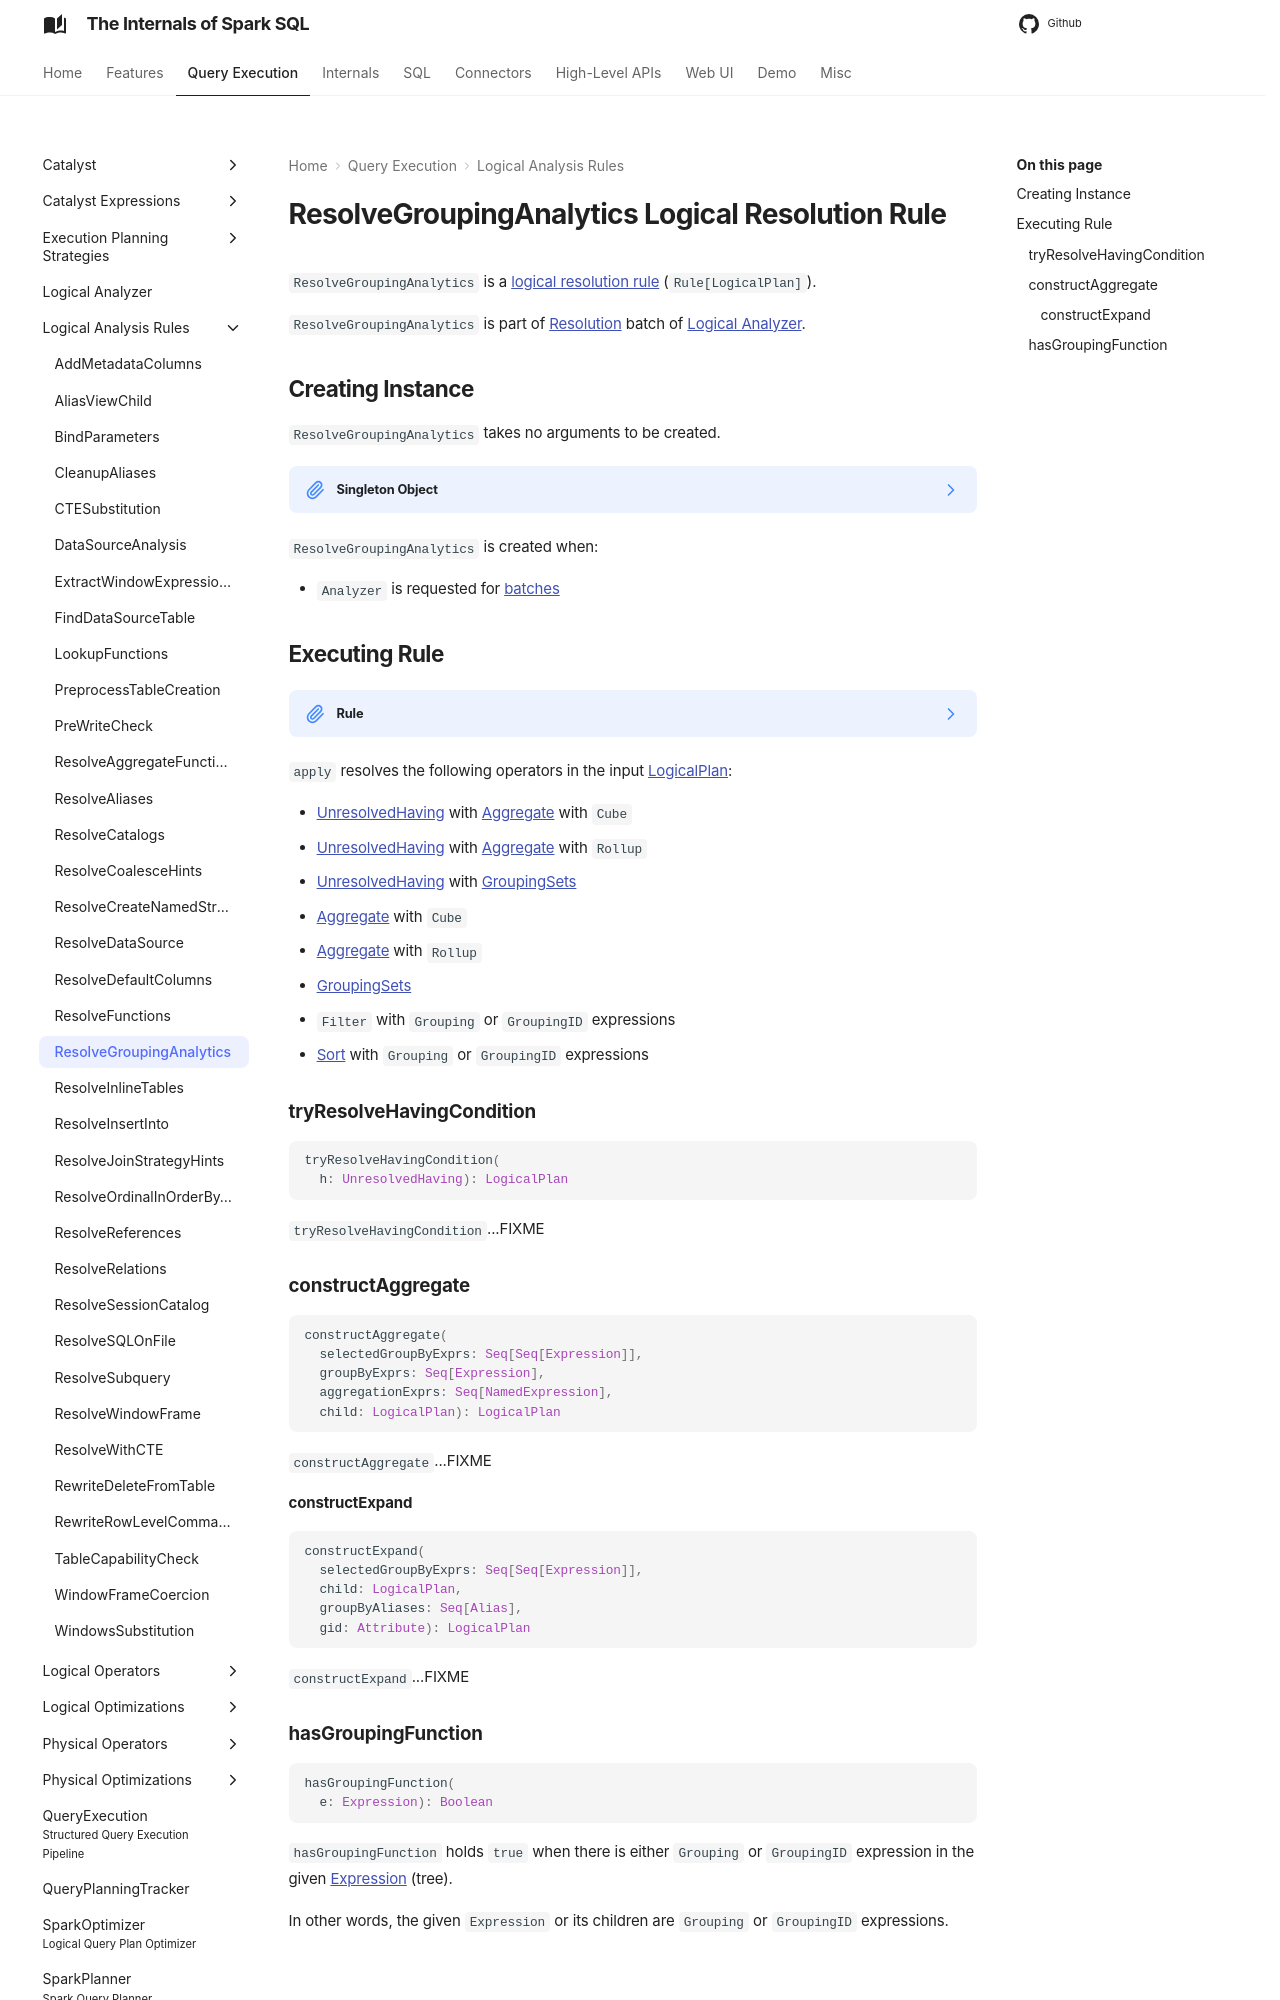

repository: japila-books/spark-sql-internals · page: logical-analysis-rules/ResolveGroupingAnalytics/index.html · generator: mkdocs

---
title: ResolveGroupingAnalytics
---

# ResolveGroupingAnalytics Logical Resolution Rule

`ResolveGroupingAnalytics` is a [logical resolution rule](../catalyst/Rule.md) (`Rule[LogicalPlan]`).

`ResolveGroupingAnalytics` is part of [Resolution](../Analyzer.md#Resolution) batch of [Logical Analyzer](../Analyzer.md).

## Creating Instance

`ResolveGroupingAnalytics` takes no arguments to be created.

??? note "Singleton Object"
    `ResolveGroupingAnalytics` is a Scala **object** which is a class that has exactly one instance. It is created lazily when it is referenced, like a `lazy val`.

    Learn more in [Tour of Scala](https://docs.scala-lang.org/tour/singleton-objects.html).

`ResolveGroupingAnalytics` is created when:

* `Analyzer` is requested for [batches](../Analyzer.md#batches)

## Executing Rule { #apply }

??? note "Rule"

    ```scala
    apply(
      plan: LogicalPlan): LogicalPlan
    ```

    `apply` is part of the [Rule](../catalyst/Rule.md#apply) abstraction.

`apply` resolves the following operators in the input [LogicalPlan](../logical-operators/LogicalPlan.md):

* [UnresolvedHaving](../logical-operators/UnresolvedHaving.md) with [Aggregate](../logical-operators/Aggregate.md) with `Cube`
* [UnresolvedHaving](../logical-operators/UnresolvedHaving.md) with [Aggregate](../logical-operators/Aggregate.md) with `Rollup`
* [UnresolvedHaving](../logical-operators/UnresolvedHaving.md) with [GroupingSets](../logical-operators/GroupingSets.md)
* [Aggregate](../logical-operators/Aggregate.md) with `Cube`
* [Aggregate](../logical-operators/Aggregate.md) with `Rollup`
* [GroupingSets](../logical-operators/GroupingSets.md)
* `Filter` with `Grouping` or `GroupingID` expressions
* [Sort](../logical-operators/Sort.md) with `Grouping` or `GroupingID` expressions

### tryResolveHavingCondition { #tryResolveHavingCondition }

```scala
tryResolveHavingCondition(
  h: UnresolvedHaving): LogicalPlan
```

`tryResolveHavingCondition`...FIXME

### constructAggregate { #constructAggregate }

```scala
constructAggregate(
  selectedGroupByExprs: Seq[Seq[Expression]],
  groupByExprs: Seq[Expression],
  aggregationExprs: Seq[NamedExpression],
  child: LogicalPlan): LogicalPlan
```

`constructAggregate`...FIXME

#### constructExpand { #constructExpand }

```scala
constructExpand(
  selectedGroupByExprs: Seq[Seq[Expression]],
  child: LogicalPlan,
  groupByAliases: Seq[Alias],
  gid: Attribute): LogicalPlan
```

`constructExpand`...FIXME
